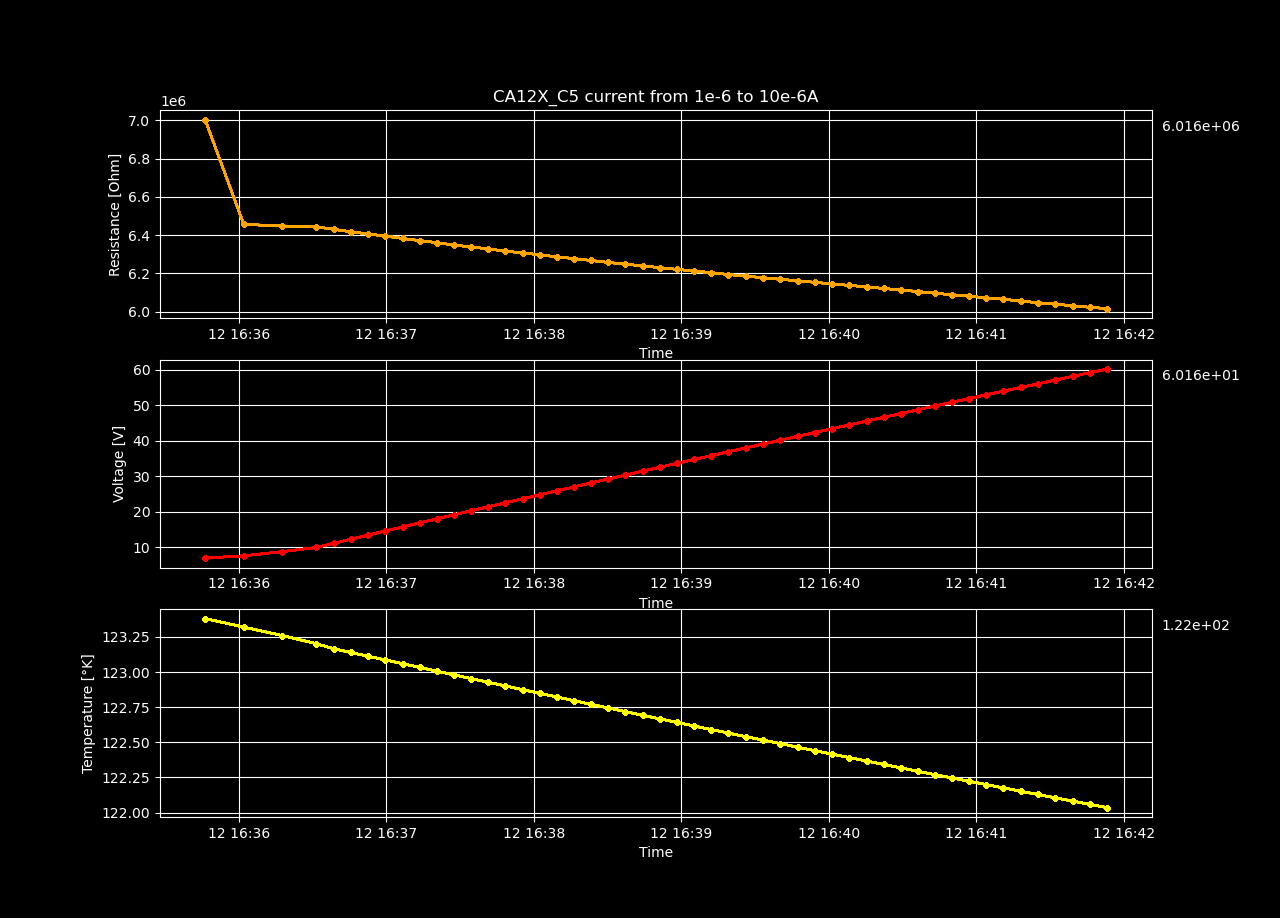

Values plotted in this chart, from the file beside it:
Temperature [K], Voltage [V], Resistance [𝛀], Current Source [A], Electric Field [V/cm], Restivity [𝛀 cm], Current Density [A/cm2]
123.4, 7.004, 7004243, 1e-06, 457.8, 11847700, 3.863987635239567e-05
123.3, 7.642, 6456260, 1.1836734693877552e-06, 499.5, 10920784, 4.573699649875406e-05
123.3, 8.817, 6448111, 1.3673469387755102e-06, 576.3, 10907001, 5.283411664511245e-05
123.2, 9.994, 6443557, 1.5510204081632651e-06, 653.2, 10899298, 5.993123679147083e-05
123.2, 11.16, 6430819, 1.7346938775510204e-06, 729.1, 10877752, 6.702835693782922e-05
123.1, 12.31, 6417380, 1.9183673469387756e-06, 804.6, 10855020, 7.412547708418761e-05
123.1, 13.47, 6406663, 2.1020408163265306e-06, 880.2, 10836891, 8.1222597230546e-05
123.1, 14.62, 6395183, 2.285714285714286e-06, 955.4, 10817473, 8.83197173769044e-05
123.1, 15.76, 6382530, 2.4693877551020405e-06, 1030, 10796070, 9.541683752326277e-05
123, 16.9, 6371527, 2.653061224489796e-06, 1105, 10777459, 0.0001025
123, 18.04, 6360649, 2.836734693877551e-06, 1179, 10759058, 0.0001096
123, 19.17, 6347957, 3.020408163265306e-06, 1253, 10737591, 0.0001167
123, 20.31, 6338654, 3.2040816326530614e-06, 1327, 10721854, 0.0001238
122.9, 21.44, 6327861, 3.387755102040816e-06, 1401, 10703598, 0.0001309
122.9, 22.56, 6316532, 3.5714285714285714e-06, 1474, 10684435, 0.000138
122.9, 23.68, 6306914, 3.7551020408163268e-06, 1548, 10668165, 0.0001451
122.8, 24.81, 6297729, 3.938775510204081e-06, 1621, 10652629, 0.0001522
122.8, 25.91, 6286242, 4.122448979591837e-06, 1694, 10633199, 0.0001593
122.8, 27.03, 6277486, 4.306122448979591e-06, 1767, 10618388, 0.0001664
122.8, 28.14, 6267751, 4.489795918367347e-06, 1839, 10601922, 0.0001735
122.7, 29.24, 6257433, 4.673469387755102e-06, 1911, 10584468, 0.0001806
122.7, 30.35, 6248115, 4.857142857142857e-06, 1984, 10568708, 0.0001877
122.7, 31.45, 6239488, 5.040816326530612e-06, 2056, 10554114, 0.0001948
122.7, 32.55, 6229910, 5.224489795918367e-06, 2127, 10537914, 0.0002019
122.6, 33.65, 6221219, 5.408163265306122e-06, 2199, 10523212, 0.000209
122.6, 34.74, 6212539, 5.5918367346938776e-06, 2271, 10508530, 0.0002161
122.6, 35.83, 6203751, 5.775510204081632e-06, 2342, 10493665, 0.0002232
122.6, 36.91, 6194017, 5.9591836734693876e-06, 2413, 10477201, 0.0002303
122.5, 38, 6185635, 6.142857142857143e-06, 2483, 10463022, 0.0002374
122.5, 39.08, 6177457, 6.3265306122448975e-06, 2554, 10449189, 0.0002445
122.5, 40.16, 6169118, 6.510204081632653e-06, 2625, 10435084, 0.0002516
122.5, 41.24, 6161502, 6.6938775510204075e-06, 2696, 10422201, 0.0002587
122.4, 42.32, 6153262, 6.877551020408163e-06, 2766, 10408262, 0.0002657
122.4, 43.39, 6144931, 7.061224489795918e-06, 2836, 10394171, 0.0002728
122.4, 44.46, 6137238, 7.244897959183673e-06, 2906, 10381159, 0.0002799
122.4, 45.53, 6129557, 7.428571428571428e-06, 2976, 10368166, 0.000287
122.3, 46.6, 6121171, 7.612244897959183e-06, 3045, 10353981, 0.0002941
122.3, 47.66, 6113164, 7.79591836734694e-06, 3115, 10340437, 0.0003012
122.3, 48.72, 6105239, 7.979591836734695e-06, 3184, 10327031, 0.0003083
122.3, 49.77, 6096337, 8.163265306122448e-06, 3253, 10311973, 0.0003154
122.2, 50.82, 6088540, 8.346938775510204e-06, 3322, 10298785, 0.0003225
122.2, 51.87, 6080857, 8.53061224489796e-06, 3390, 10285789, 0.0003296
122.2, 52.92, 6072487, 8.714285714285715e-06, 3459, 10271632, 0.0003367
122.2, 53.96, 6064765, 8.89795918367347e-06, 3527, 10258570, 0.0003438
122.2, 55, 6055762, 9.081632653061225e-06, 3595, 10243342, 0.0003509
122.1, 56.02, 6046677, 9.26530612244898e-06, 3662, 10227974, 0.000358
122.1, 57.06, 6038990, 9.448979591836735e-06, 3730, 10214972, 0.0003651
122.1, 58.09, 6031002, 9.63265306122449e-06, 3797, 10201460, 0.0003722
122.1, 59.12, 6022932, 9.816326530612245e-06, 3864, 10187809, 0.0003793
122, 60.16, 6015867, 1e-05, 3932, 10175858, 0.0003864
